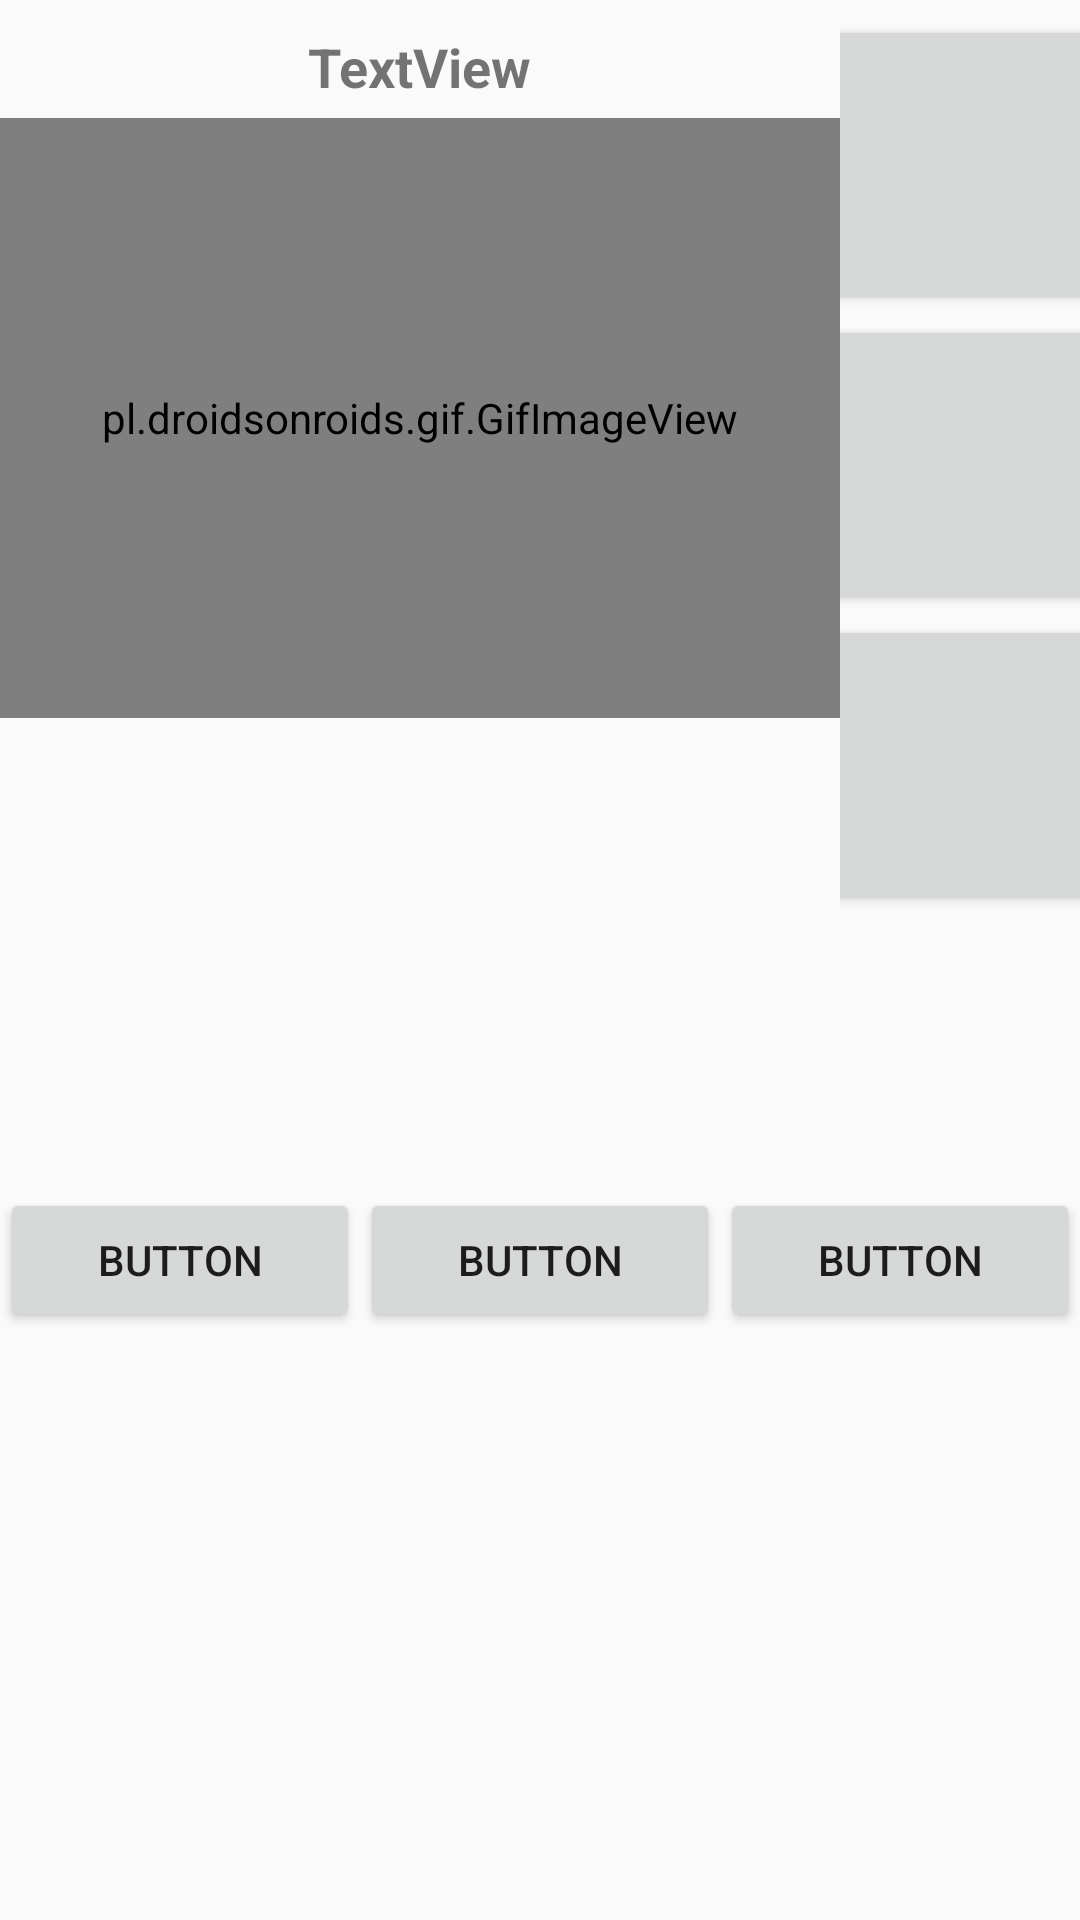

The Android layout XML behind this screen, and the referenced resources:
<!-- AndroidManifest.xml: application theme AppTheme -->
<!-- res/layout/chuongtrinhbaitapchitiet_fragment.xml -->
<?xml version="1.0" encoding="utf-8"?>
<LinearLayout xmlns:android="http://schemas.android.com/apk/res/android"
    xmlns:app="http://schemas.android.com/apk/res-auto"
    android:layout_width="match_parent"
    android:layout_height="match_parent"
    android:layout_margin="5dp"
    android:orientation="vertical">

    <LinearLayout
        android:layout_width="match_parent"
        android:layout_height="wrap_content"
        android:layout_marginTop="5dp"
        android:layout_weight="0.3"
        android:weightSum="1">

        <LinearLayout
            android:layout_width="wrap_content"
            android:layout_height="wrap_content"
            android:layout_weight="0.5"
            android:gravity="center"
            android:orientation="vertical">

            <TextView
                android:id="@+id/txtTen"
                android:layout_width="wrap_content"
                android:layout_height="wrap_content"
                android:layout_gravity="center"
                android:layout_margin="5dp"
                android:text="TextView"
                android:textSize="18sp"
                android:textStyle="bold" />

            <pl.droidsonroids.gif.GifImageView
                android:id="@+id/imgHuongdan"
                android:layout_width="300dp"
                android:layout_height="200dp"
                android:layout_gravity="center"

                />

        </LinearLayout>

        <LinearLayout
            android:layout_width="wrap_content"
            android:layout_height="wrap_content"
            android:layout_weight="0.5"
            android:gravity="center"
            android:orientation="vertical">

            <Button
                android:id="@+id/btn1"
                android:layout_width="100dp"
                android:layout_height="100dp"
                android:layout_weight="0.5" />

            <Button
                android:id="@+id/btn2"
                android:layout_width="100dp"
                android:layout_height="100dp"
                android:layout_weight="0.5" />

            <Button
                android:id="@+id/btn3"
                android:layout_width="100dp"
                android:layout_height="100dp"
                android:layout_weight="0.5" />

        </LinearLayout>
    </LinearLayout>

    <LinearLayout
        android:layout_width="match_parent"
        android:layout_height="wrap_content"
        android:layout_weight="0.3"
        android:gravity="center"
        android:weightSum="3">

        <Button
            android:id="@+id/tagh"
            android:layout_width="wrap_content"
            android:layout_height="wrap_content"
            android:layout_weight="1"
            android:text="Button" />

        <Button
            android:id="@+id/tagn"
            android:layout_width="wrap_content"
            android:layout_height="wrap_content"
            android:layout_weight="1"
            android:text="Button" />

        <Button
            android:id="@+id/tage"
            android:layout_width="wrap_content"
            android:layout_height="wrap_content"
            android:layout_weight="1"
            android:text="Button" />
    </LinearLayout>

    <TextView
        android:id="@+id/txtInfo"
        android:layout_width="match_parent"
        android:layout_height="wrap_content"
        android:layout_gravity="bottom"
        android:layout_weight="0.4"
        android:minLines="5"
        android:text="" />
</LinearLayout>
<!-- resources referenced by this layout -->
<resources>
  <style name="AppTheme" parent="Theme.AppCompat.Light.NoActionBar">
          
          <item name="colorPrimary">@color/colorPrimary</item>
          <item name="colorPrimaryDark">@color/colorPrimaryDark</item>
          <item name="colorAccent">@color/colorAccent</item>
      </style>
  <color name="colorPrimary">#5d5c68</color>
  <color name="colorPrimaryDark">#303F9F</color>
  <color name="colorAccent">#FF4081</color>
</resources>
